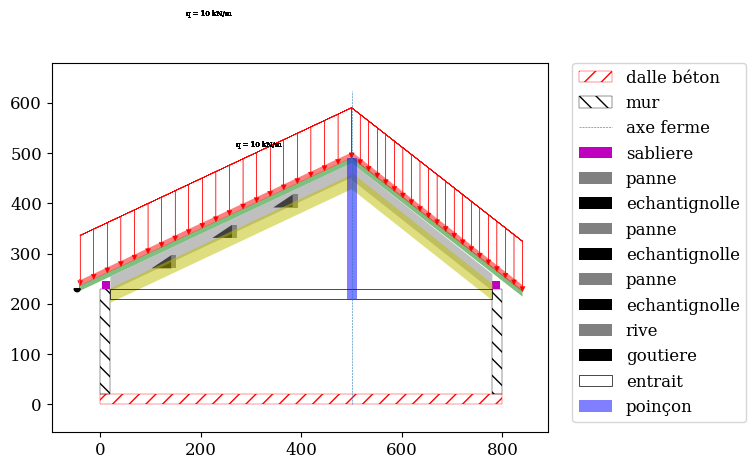

Write Python code to recreate this figure.
# -*- coding: utf-8 -*-
"""
Created on Thu May 12 00:13:48 2022

[redacted]

"""

import matplotlib.pyplot as plt
import numpy as np
from matplotlib import rcParams
from matplotlib.patches import Rectangle, Polygon, Arc, Wedge
rcParams['font.family'] = 'serif'
rcParams['font.size'] = 12

def filled_arc(center, radius, theta1, theta2, ax, color,label):

    circ = Wedge(center, radius, theta1, theta2, fill=True, color=color)
    pt1 = (radius * (np.cos(theta1*np.pi/180.)) + center[0],
           radius * (np.sin(theta1*np.pi/180.)) + center[1])
    pt2 = (radius * (np.cos(theta2*np.pi/180.)) + center[0],
           radius * (np.sin(theta2*np.pi/180.)) + center[1])
    pt3 = center
    pol = Polygon([pt1, pt2, pt3], lw=0, color = color, label= label)
    ax.add_patch(circ)
    ax.add_patch(pol)
    return

def poutre(ax, pt1, pt2, e, c,  angle = 0) : 
    #L = np.sqrt((pt1[0]-pt2[0])**2 + (pt1[1]-pt2[1])**2)
    dy = np.cos(angle)*e
    dx = np.sin(angle)*e
    x = [pt2[0] ,
         pt2[0] ,
         pt1[0] ,
         pt1[0] ,
         pt2[0]]
    y = [pt2[1] , 
        pt2[1] - dy ,
        pt1[1] ,
        pt1[1] + dy , 
        pt2[1]]
    ax.add_patch(Polygon(xy=list(zip(x,y)), fill=True, color=c,alpha = 0.5,lw=0))
    return 

def bois(ax , pt1 , pt2 , e , c,  loc) : 
    x1, x2 = pt1[0], pt2[0]
    y1, y2 = pt1[1], pt2[1]
    dx, dy = x2 - x1, y2 - y1
    L = np.sqrt(dx**2 + dy**2)
    a = np.arctan(dy/dx)
    ey = e/np.cos(a)
    x = [x1, x2 , x2 , x1 , x1]
    if loc == "sup" : 
        y = [y1 - ey , y2 - ey , y2 , y1 , y1 - ey]
    elif loc == "inf" : 
        y = [y1 , y2 , y2 + ey , y1 + ey , y1 ]
    ax.add_patch(Polygon(xy=list(zip(x,y)), fill=True, color=c,alpha = 0.5,lw=0))
    return print("angle = ", np.rad2deg(a) )
#########################################
##### PARAMETRAGE #######################
#########################################

#0. type de charpente1 : 
# choix : symetrique / autoporteuse / panne_sur_pignon / tradi_avec_ferme
type_charpente1 = "symetrique"

#1. affiche le cote rue qui est gauche du point 0.0 

#2. epaisseur dalle beton arme
ep_dalle = 20 # cm

#3. epaisseur du batiment
largeur_batiment = 800 #cm portée exterieur mur
axe_ferme = 500

#4. epaisseur de mur
ep_mur1 = 20 # cm
ep_mur2 = 20 #cm

#5. hauteur de mur
h_mur1 = 210 # cm
h_mur2 = 210 # cm

#definir une position a part sinon par defaut au niveau du mur le plus bas

h_archi = 480 #cm par rapport au haut de la dalle (et en bas de la dalle !)
ep_couv = 10 #cm
ep_chevron = 10 #cm

debord_gauche = 40 #cm
debord_droite = 40 #cm

# Dim sabliere
offset_sablier = 4 #cm
h_sablier = 16 #cm
b_sablier = 16 #cm

# Dim chevron
ep_chevron = 10 #cm

#Dim ferme
ep_panne = 26 #cm
b_panne = 10
h_panne = 26
ep_arba = 26 #cm
h_entrait = 20 #cm
b_poinçon = 20 #cm

b_rive = 2.5 #cm
r_gout = 6

pente1 = np.arctan((h_archi-h_mur1)/(axe_ferme+debord_gauche)) #degre
pente2 = np.arctan((h_archi-h_mur2)/(largeur_batiment-axe_ferme+debord_droite)) #degre
a1 = np.round(np.rad2deg(pente1),2)
a2 = np.round(np.rad2deg(pente2),2)
print("pente à gauche : ", a1," deg")
print("pente à droite : ", a2," deg")

### Ajout de la maçonnerie
def walls(ax , ep_dalle , largeur_batiment, ep_mur1, h_mur1 , typ , ep_mur2 = 20 , h_mur2 =300 ) :
    ax.add_patch(Rectangle((0, 0), largeur_batiment, ep_dalle, color='r', fill=False,lw=0.3, hatch='//',label="dalle béton"))
    ax.add_patch(Rectangle((0, ep_dalle), ep_mur1, h_mur1, fill=False,lw=0.3, hatch='\\\\', label="mur"))
    if typ == "sym" : 
        ax.add_patch(Rectangle((largeur_batiment-ep_mur1, ep_dalle), ep_mur1, h_mur1, fill=False,lw=0.3, hatch='\\\\'))
    elif typ == "nosym" : 
        ax.add_patch(Rectangle((largeur_batiment-ep_mur2, ep_dalle), ep_mur2, h_mur2, fill=False,lw=0.3, hatch='\\\\'))
    return print("murs créés")

def echantignolle(ax ,pt , h , r = 0) : 
    x2 , x3 = pt[0] - 1.5*h , pt[0]
    y2 , y3 = pt[1] , pt[1] + h
    x2 = np.cos(r)*x2 - np.sin(r)*y2
    x3 = np.cos(r)*x3 - np.sin(r)*y3
    y2 = np.sin(r)*x2 + np.cos(r)*y2
    y3 = np.sin(r)*x3 + np.cos(r)*y3
    x_echan = [pt[0] , x2 , x3]
    y_echan = [pt[1] , y2 , y3]
    ax1.add_patch(Polygon(xy=list(zip(x_echan,y_echan)), fill=True, color='k',lw=0,label = "echantignolle"))
    return print("echantignolle ajoutée ! ")

"""
#jambe de force
h_jdf = 0.5*L_poinçon + h_mur1 + ep_dalle
b_jdf = 20 #cm
a_jdf = np.deg2rad(45)
x_jdf = [axe_ferme-b_poinçon/2 ,
         axe_ferme-b_poinçon/2 ,
         axe_ferme-b_poinçon/2 - np.tan(a_jdf)*100 ,
         axe_ferme-b_poinçon/2 - np.tan(a_jdf)*(100+b_jdf) , 
         axe_ferme-b_poinçon/2]
y_jdf = [h_jdf, 
         h_jdf-b_jdf ,
         h_jdf+10 , 
         h_jdf+10+b_jdf ,
         h_jdf]
ax1.add_patch(Polygon(xy=list(zip(x_jdf,y_jdf)), fill=True, color='m',alpha = 1,lw=0,label='jdf'))
"""

def charge(ax,pt1,pt2, q) :
    x1, x2 = pt1[0], pt2[0]
    y1, y2 = pt1[1], pt2[1]
    dx, dy = x2 - x1, y2 - y1
    L = np.sqrt(dx**2 + dy**2)
    a = np.arctan(dy/dx)
    x = np.linspace(pt1[0], pt2[0],21)
    y = np.linspace(pt1[1], pt2[1],21)
    for i in range(0,21) :
        ax.arrow(x[i],  # x1
                  y[i]+100,  # y1
                  0, # x2 - x1
                  -100, # y2 - y1
                  color='r',
                  lw = 0.3,
                  length_includes_head=True,
                  head_width=10,
                  head_length=10)
        ax.plot([pt1[0],pt2[0]],[pt1[1]+100,pt2[1]+100],lw=0.3,color='r')
        ax.annotate("q = " + str(q) + " kN/m", xy=(pt1[0], pt1[1]), xytext=(abs(pt2[0] - pt1[0])/2, pt1[1] + abs(pt2[1] - pt1[1])/2 + 150 ),fontsize=5)
    return

#poutre(ax1, pt1 = [0,0], pt2 = [100,200], e = 20, c = 'r' , angle = pente1 )
#bois(ax1, pt1 = [0,0], pt2 = [100,200], e = 20, c = 'r' , loc ="sup")


if __name__ == "__main__" : 
    # plot
    plt.figure(figsize=(11.69,8.27)) # for landscape
    fig, ax1 = plt.subplots()
    
    #construction
    walls(ax1 , ep_dalle , largeur_batiment, ep_mur1, h_mur1 , "sym" )
    
    ### Axe ferme
    x_axe = [axe_ferme, axe_ferme]
    y_axe = [0, 1.3*h_archi]
    ax1.plot(x_axe,y_axe,linestyle='dashed',lw=0.4,label="axe ferme")

    ### Ajout de la sabliere
    ax1.add_patch(Rectangle((offset_sablier, h_mur1+ep_dalle), b_sablier, h_sablier, color='m', fill=True,lw=0,label='sabliere'))
    ax1.add_patch(Rectangle((largeur_batiment - offset_sablier - b_sablier , h_mur2+ep_dalle), b_sablier, h_sablier, color='m', fill=True,lw=0))

    ### Ajout des chevrons
    #gauche
    delta_y1 = np.tan(pente1)*debord_gauche
    pt1_chev1 = [-debord_gauche , h_mur1+ep_dalle+h_sablier-delta_y1 ]
    pt2_chev1 = [axe_ferme , h_archi + ep_dalle - ep_couv - ep_chevron]
    bois(ax1, pt1_chev1, pt2_chev1, e = ep_chevron , c = "g", loc = "inf")

    # droite
    delta_y2 = np.tan(pente2)*debord_droite
    pt1_chev2 = [axe_ferme , h_archi + ep_dalle - ep_couv -ep_chevron]
    pt2_chev2 = [largeur_batiment+debord_droite , h_mur2 + ep_dalle + h_sablier - delta_y2]
    bois(ax1, pt1_chev2, pt2_chev2, e = ep_chevron , c = "g", loc = "inf")


    ### Ajout de la couverture
    #gauche
    pt1_couv1 = [pt1_chev1[0] , pt1_chev1[1] + ep_chevron ]
    pt2_couv1 = [pt2_chev1[0] , pt2_chev1[1] + ep_chevron ]
    bois(ax1, pt1_couv1, pt2_couv1, e = ep_couv , c = "r", loc = "inf")
    
    charge(ax1,pt1_couv1, pt2_couv1, 10)

    # droite
    pt1_couv2 = [pt1_chev2[0] , pt1_chev2[1] + ep_chevron ]
    pt2_couv2 = [pt2_chev2[0] , pt2_chev2[1] + ep_chevron ]
    bois(ax1, pt1_couv2, pt2_couv2, e = ep_couv , c = "r", loc = "inf")
    
    charge(ax1,pt1_couv2, pt2_couv2, 10)

    ### Ajout de chambre de panne
    Type_panne = 'devers' #ou 'aplomb'
    if Type_panne == 'devers':
        x_panne1 = [axe_ferme, axe_ferme, ep_mur1 , ep_mur1, axe_ferme]
        y_panne1 = [h_archi+ep_dalle-ep_couv-ep_chevron,
                    h_archi+ep_dalle-ep_couv-ep_chevron-ep_panne, 
                    h_archi - (axe_ferme - ep_mur1)*np.tan(pente1) - ep_panne, 
                    h_archi - (axe_ferme - ep_mur1)*np.tan(pente1) , 
                    h_archi+ep_dalle-ep_couv-ep_chevron]
        L = np.sqrt((axe_ferme - ep_mur1)**2 + (h_archi - ep_couv - ep_chevron - h_mur1)**2)
        print(L,L//180)
        for i in range(int(L // 180)) :      
            x_panne = ep_mur1 + np.cos(pente1)*L/(L // 180 + 1)*(i+1)
            y_panne = h_mur1 + np.sin(pente1)*L/(L // 180 + 1)*(i+1)
            ax1.add_patch(Rectangle((x_panne , y_panne), b_panne, h_panne, color='gray', fill=True, lw=0,label="panne", angle=0))
            pt1 = [x_panne,y_panne]
            echantignolle(ax1 , pt1 , h_panne )
    elif Type_panne == 'aplomb' :
        x_panne = [largeur_batiment/2, largeur_batiment/2, 0 , 0 , largeur_batiment/2]
        y_panne = [h_archi+ep_dalle-ep_couv-ep_chevron, h_archi+ep_dalle-ep_couv-ep_chevron-ep_panne, h_mur1+ep_dalle+ep_couv+ep_chevron-ep_panne, h_mur1+ep_dalle+ep_couv+ep_chevron, h_archi+ep_dalle-ep_couv-ep_chevron]
        
    #gauche
    dy = np.tan(pente1)*b_sablier
    pt1_panne1 = [offset_sablier + b_sablier , h_mur1 + ep_dalle + h_sablier + dy]
    pt2_panne1 = pt2_chev1
    bois(ax1, pt1_panne1, pt2_panne1, e = ep_panne , c = "gray", loc = "sup")
    
    #droite
    dy = np.tan(pente2)*b_sablier
    pt1_panne2 = pt1_chev2
    pt2_panne2 = [ largeur_batiment - offset_sablier - b_sablier , h_mur2 + ep_dalle + h_sablier + dy]
    bois(ax1, pt1_panne2, pt2_panne2, e = ep_panne , c = "gray", loc = "sup")
    
    #### attention ####
    # les ep indiquées ne sont pas les bonnes !
    ###################
    

    ### Ajout de chambre d'arba
    #gauche
    pt1_arba1 = [pt1_panne1[0] , pt1_panne1[1] - ep_panne - ep_arba ]
    pt2_arba1 = [pt2_panne1[0] , pt2_panne1[1] - ep_panne - ep_arba ]
    bois(ax1, pt1_arba1, pt2_arba1, e = ep_arba , c = "y", loc = "inf")

    # droite
    pt1_arba2 = [pt1_panne2[0] , pt1_panne2[1] - ep_panne - ep_arba ]
    pt2_arba2 = [pt2_panne2[0] , pt2_panne2[1] - ep_panne - ep_arba ]
    bois(ax1, pt1_arba2, pt2_arba2, e = ep_arba , c = "y", loc = "inf")

    ### Planche de rive
    h_rive = ep_couv+ep_chevron #cm
    ax1.add_patch(Rectangle((-debord_gauche-b_rive,h_mur1+ep_couv+ep_chevron, 0), b_rive, h_rive, color='gray', fill=True, lw=0,label="rive"))

    ### Goutiere
    filled_arc((-debord_gauche-r_gout,h_mur1+ep_couv+ep_chevron), r_gout, 180, 360, ax1, "k","goutiere")

    # Entrait
    L_entrait = largeur_batiment-ep_mur1-ep_mur2
    ax1.add_patch(Rectangle((ep_mur1, min(h_mur1,h_mur2)), L_entrait, h_entrait , color='k', fill=False, lw=0.5,label="entrait"))
    ### Ferme
    L_poinçon = h_archi-h_mur1-ep_couv+h_entrait #cm
    ax1.add_patch(Rectangle((axe_ferme-b_poinçon/2, h_mur1+ep_dalle-h_entrait), b_poinçon, L_poinçon , color='b', alpha=0.5, fill=True, lw=0,label="poinçon"))
    # Entrait
    #charge(ax1,[ep_mur1,h_mur1+h_entrait], [ep_mur1 + L_entrait,h_mur1+h_entrait])


    ax1.axis('equal')
    #plt.grid(color = 'b', linestyle = '--', linewidth = 0.5)
    ax1.legend(bbox_to_anchor=(1.05, 1),loc='upper left', borderaxespad=0.)
    #ax1.axis('off')
    
    plt.show()
    fig.savefig('schema_ferme.png', format='png', dpi=200)
